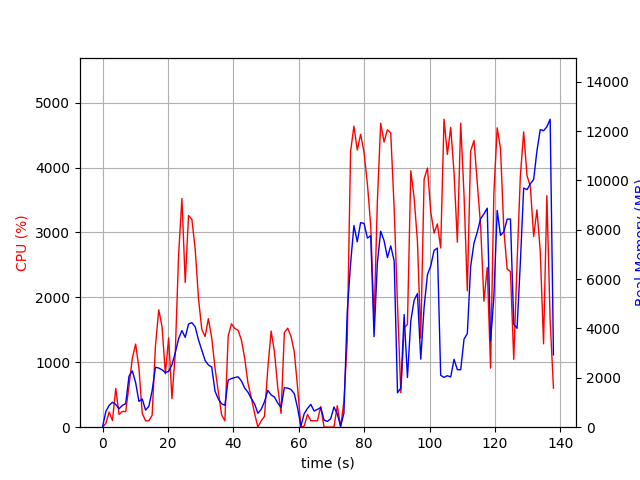

The table this chart was drawn from, first rows:
elapsed_time, nproc, cpu, mem_real, mem_virtual
4.38690185546875e-05, 1, 0.0, 10.14, 3186
1.009, 4, 58.4, 636.8, 2677
2.019, 4, 234.4, 885.4, 2750
3.031, 5, 103.8, 1010, 3460
4.042, 4, 597.1, 920.6, 2995
5.057, 3, 197.9, 750.0, 2449
6.068, 3, 242.1, 885.7, 2605
7.08, 3, 241.3, 951.1, 2681
8.091, 6, 636.1, 2067, 5290
9.107, 8, 1064, 2281, 6579
10.12, 5, 1280, 1804, 4660
11.13, 3, 909.4, 1045, 3208
12.14, 3, 212.3, 1144, 3336
13.15, 2, 99.1, 691.3, 2110
14.16, 2, 99.2, 847.7, 2306
15.16, 3, 183.2, 1479, 3534
16.17, 4, 1251, 2431, 5005
17.19, 4, 1808, 2397, 5039
18.2, 4, 1548, 2325, 5280
19.21, 4, 821.7, 2210, 5437
20.22, 4, 1376, 2265, 5784
21.23, 5, 439.9, 2528, 6948
22.24, 5, 1139, 3016, 7591
23.25, 6, 2644, 3583, 8142
24.27, 6, 3523, 3915, 8657
25.29, 5, 2229, 3639, 8014
26.3, 5, 3261, 4181, 8296
27.31, 5, 3205, 4238, 8526
28.33, 5, 2744, 4065, 8597
29.34, 4, 1986, 3539, 7846
30.35, 4, 1508, 3127, 8331
31.36, 3, 1397, 2707, 6480
32.37, 3, 1672, 2521, 6279
33.38, 3, 1381, 2441, 6365
34.39, 2, 914.2, 1463, 3568
35.4, 2, 545.4, 1145, 3628
36.4, 2, 190.1, 950.3, 3674
37.41, 2, 99.3, 888.2, 3694
38.42, 2, 1406, 1910, 3918
39.43, 2, 1592, 1972, 3918
40.44, 2, 1521, 2012, 3962
41.45, 2, 1494, 2042, 4002
42.46, 2, 1344, 1877, 4016
43.47, 2, 1062, 1581, 4040
44.48, 2, 676.4, 1417, 4040
45.49, 2, 455.2, 1162, 4112
46.49, 2, 213.5, 945.1, 4172
47.51, 2, 1.0, 562.5, 2274
48.52, 2, 99.9, 726.9, 2482
49.53, 2, 168.9, 1036, 2783
50.54, 2, 906.1, 1490, 3325
51.55, 2, 1480, 1310, 2840
52.56, 2, 1161, 1221, 2985
53.57, 2, 614.5, 976.6, 3129
54.59, 2, 211.8, 809.4, 3203
55.6, 2, 1457, 1598, 3358
56.61, 2, 1526, 1586, 3370
57.62, 2, 1400, 1529, 3370
58.63, 2, 1163, 1361, 3386
59.64, 2, 613.6, 780.8, 3436
... 77 more rows
